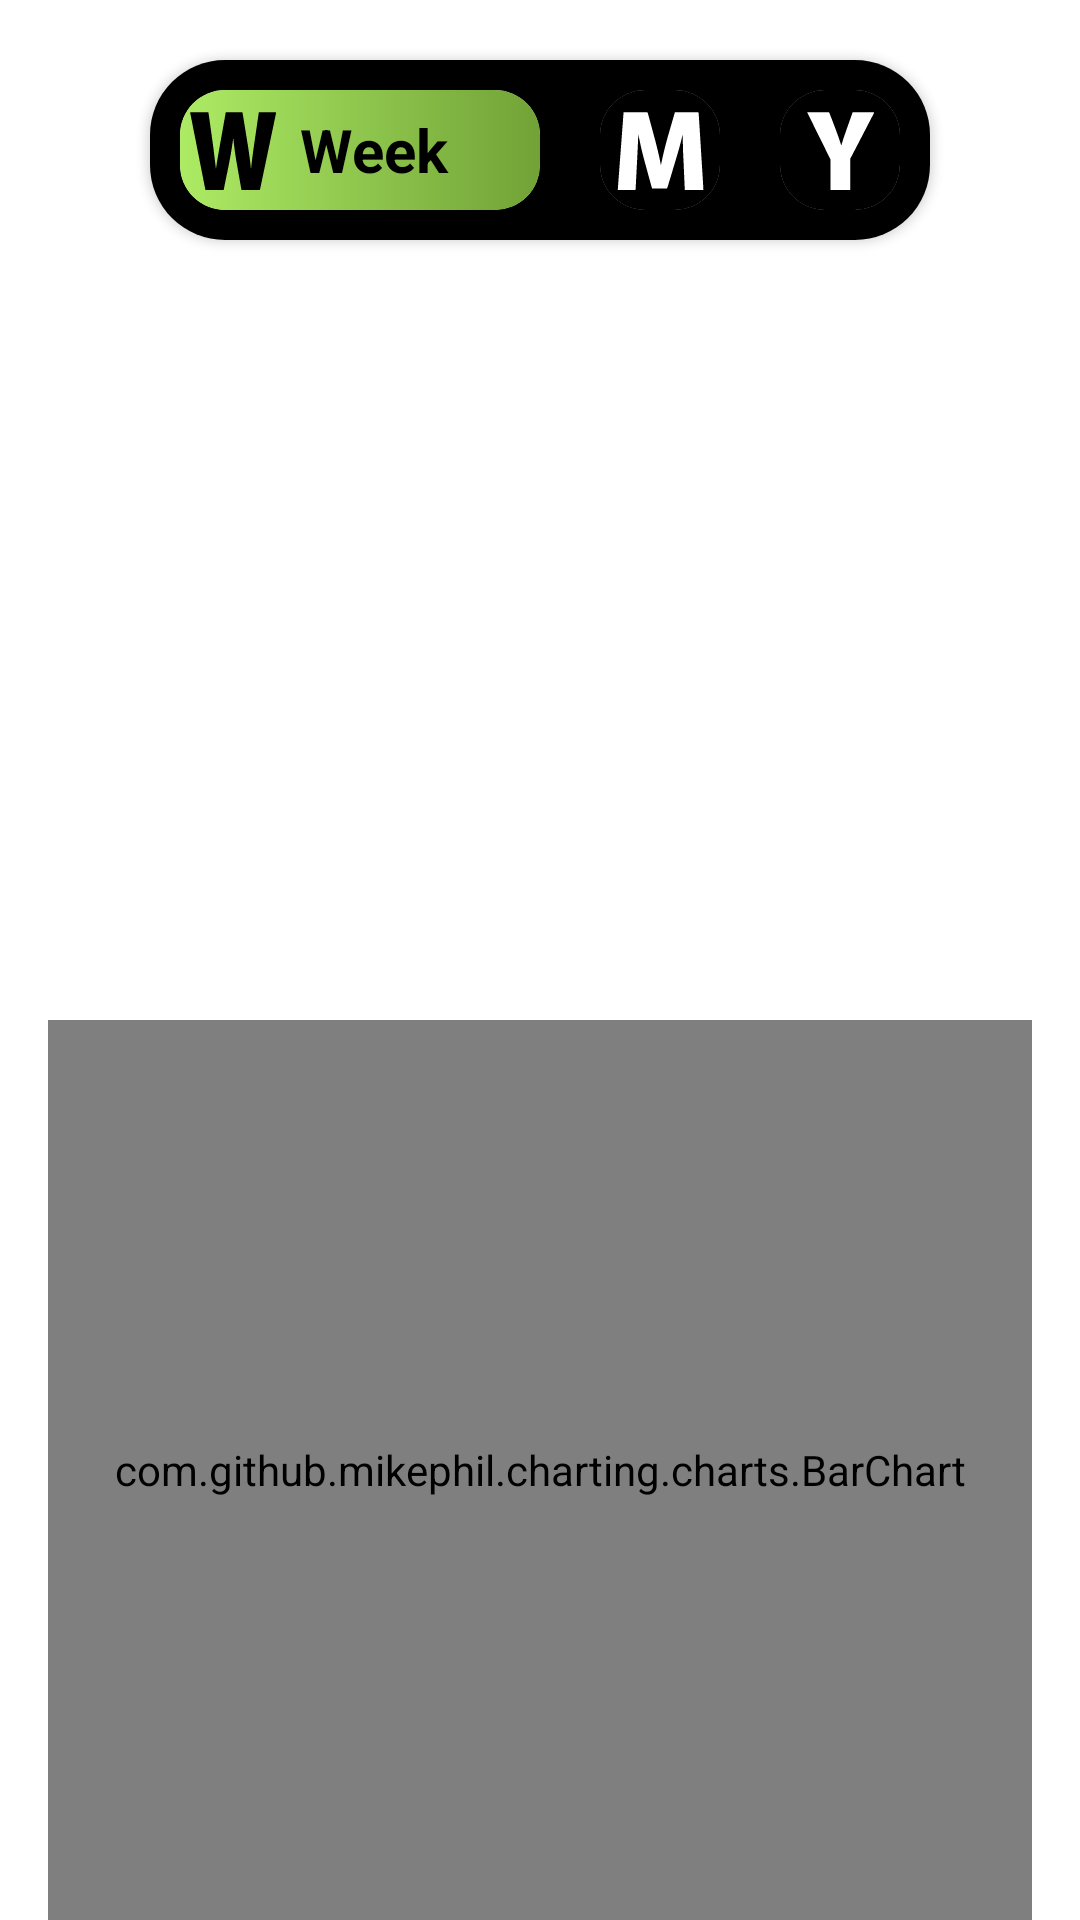

This screen was rendered from an Android layout file. Write that file and the resources it references.
<!-- AndroidManifest.xml: application theme Theme.Waterplant -->
<!-- res/layout/activity_calender.xml -->
<?xml version="1.0" encoding="utf-8"?>
<androidx.constraintlayout.widget.ConstraintLayout xmlns:android="http://schemas.android.com/apk/res/android"
    xmlns:app="http://schemas.android.com/apk/res-auto"
    xmlns:tools="http://schemas.android.com/tools"
    android:layout_width="match_parent"
    android:layout_height="match_parent">

    <androidx.cardview.widget.CardView
        android:id="@+id/cv"
        app:layout_constraintTop_toTopOf="parent"
        app:cardCornerRadius="25dp"
        android:layout_marginTop="20dp"
        android:layout_marginStart="50dp"
        android:layout_marginEnd="50dp"
        android:layout_width="match_parent"
        android:layout_height="60dp" >

        <LinearLayout
            android:layout_width="match_parent"
            android:layout_height="match_parent"
            android:background="@color/black"
            android:orientation="horizontal">

            <androidx.cardview.widget.CardView
                app:cardElevation="10dp"
                android:id="@+id/week_cv"
                android:layout_width="wrap_content"
                android:layout_height="match_parent"
                android:layout_margin="10dp"
                android:layout_weight="1"
                app:cardCornerRadius="15dp">

                <LinearLayout
                    android:background="@drawable/gradation_green"
                    android:id="@+id/week_ll"
                    android:layout_width="match_parent"
                    android:layout_height="match_parent"
                    android:orientation="horizontal">

                    <ImageButton
                        android:id="@+id/week_btn"
                        android:layout_width="35dp"
                        android:layout_height="30dp"
                        android:layout_gravity="center"
                        android:background="@drawable/icon_w" />

                    <TextView
                        android:id="@+id/week_tv"
                        android:layout_width="wrap_content"
                        android:layout_height="wrap_content"
                        android:layout_gravity="center"
                        android:layout_marginStart="5dp"
                        android:text="Week"
                        android:textColor="@color/black"
                        android:textSize="20sp"
                        android:textStyle="bold" />
                </LinearLayout>
            </androidx.cardview.widget.CardView>

            <androidx.cardview.widget.CardView
                android:id="@+id/month_cv"
                android:layout_width="wrap_content"
                android:layout_height="match_parent"
                android:layout_margin="10dp"
                app:cardCornerRadius="15dp">

                <LinearLayout
                    android:background="@color/black"
                    android:id="@+id/month_ll"
                    android:layout_width="match_parent"
                    android:layout_height="match_parent"
                    android:orientation="horizontal">

                    <ImageButton
                        android:background="@drawable/icon_m"
                        android:backgroundTint="@color/white"
                        android:id="@+id/month_btn"
                        android:layout_width="40dp"
                        android:layout_height="30dp"
                        android:layout_gravity="center" />

                    <TextView
                        android:id="@+id/month_tv"
                        android:layout_width="wrap_content"
                        android:layout_height="wrap_content"
                        android:layout_gravity="center"
                        android:layout_marginStart="5dp"
                        android:text="Month"
                        android:textColor="@color/black"
                        android:textSize="20sp"
                        android:textStyle="bold"
                        android:visibility="gone" />
                </LinearLayout>
            </androidx.cardview.widget.CardView>

            <androidx.cardview.widget.CardView
                android:id="@+id/year_cv"
                android:layout_width="wrap_content"
                android:layout_height="match_parent"
                android:layout_margin="10dp"
                app:cardCornerRadius="15dp">

                <LinearLayout
                    android:background="@color/black"
                    android:id="@+id/year_ll"
                    android:layout_width="match_parent"
                    android:layout_height="match_parent"
                    android:orientation="horizontal">

                    <ImageButton
                        android:background="@drawable/icon_y"
                        android:backgroundTint="@color/white"
                        android:id="@+id/year_btn"
                        android:layout_width="40dp"
                        android:layout_height="30dp"
                        android:layout_gravity="center" />

                    <TextView
                        android:id="@+id/year_tv"
                        android:layout_width="wrap_content"
                        android:layout_height="wrap_content"
                        android:layout_gravity="center"
                        android:layout_marginStart="5dp"
                        android:text="Year"
                        android:textColor="@color/black"
                        android:textSize="20sp"
                        android:textStyle="bold"
                        android:visibility="gone" />
                </LinearLayout>
            </androidx.cardview.widget.CardView>
        </LinearLayout>
    </androidx.cardview.widget.CardView>
    <com.github.mikephil.charting.charts.BarChart
        app:layout_constraintBottom_toBottomOf="parent"
        android:id="@+id/chart_week"
        android:layout_width="match_parent"
        android:layout_height="300dp"
        android:layout_marginStart="16dp"
        android:layout_marginTop="8dp"
        android:layout_marginEnd="16dp" />
</androidx.constraintlayout.widget.ConstraintLayout>
<!-- resources referenced by this layout -->
<resources>
  <color name="black">#FF000000</color>
  <color name="white">#FFFFFFFF</color>
  <!-- drawable gradation_green (drawable) -->
  <?xml version="1.0" encoding="utf-8"?>
  <layer-list xmlns:android="http://schemas.android.com/apk/res/android">
      <item>
          <shape
              android:shape="rectangle">
              <gradient
                  android:type="linear"
                  android:angle="180"
                  android:endColor="#ADEB64"
                  android:startColor="#71A237" />
          </shape>
      </item>
  </layer-list>
  <!-- drawable icon_m: vector/xml drawable (drawable, 2031 chars, omitted) -->
  <!-- drawable icon_w: vector/xml drawable (drawable, 2395 chars, omitted) -->
  <!-- drawable icon_y (drawable) -->
  <vector xmlns:android="http://schemas.android.com/apk/res/android"
      android:width="1280dp"
      android:height="960dp"
      android:viewportWidth="1280"
      android:viewportHeight="960">
    <path
        android:pathData="M290,77.4c0,0.9 27.9,57.6 99.5,202.1 41.6,84.1 92.1,186.1 112.1,226.6l36.4,73.5 0,163.1 0,163.1 8.3,0.7c4.5,0.3 51.9,0.5 105.2,0.3l97,-0.3 0.5,-166.5 0.5,-166.5 22.4,-43c22.7,-43.5 28.9,-55.4 103.6,-199.5 23,-44.3 50.8,-97.8 61.7,-119 56.8,-109.4 66.8,-128.8 66.8,-129.9 0,-0.6 -0.7,-1.1 -1.5,-1.1 -0.8,-0 -1.5,-0.9 -1.5,-2 0,-2 -0.7,-2 -112.9,-2 -106.6,-0 -112.9,0.1 -113.6,1.7 -0.4,1 -8.8,24.7 -18.6,52.8 -9.9,28 -19.5,55.3 -21.4,60.5 -28.2,78.3 -57.5,163.9 -68.5,200.1 -3.9,12.9 -8.2,27.2 -9.7,31.9l-2.6,8.5 -7.9,-24.5c-20.6,-63.9 -34.7,-103.1 -82.3,-228 -32.1,-84.3 -37.1,-96.9 -40.1,-99.8l-3.3,-3.2 -115.1,-0c-63.2,-0 -115,0.2 -115,0.4z"
        android:fillColor="#000000"
        android:strokeColor="#00000000"/>
  </vector>
  <style name="Theme.Waterplant" parent="Theme.MaterialComponents.DayNight.NoActionBar">
          
          <item name="colorPrimary">@color/purple_500</item>
          <item name="colorPrimaryVariant">@color/purple_700</item>
          <item name="colorOnPrimary">@color/white</item>
          
          <item name="colorSecondary">@color/teal_200</item>
          <item name="colorSecondaryVariant">@color/teal_700</item>
          <item name="colorOnSecondary">@color/black</item>
          
          <item name="android:statusBarColor">?attr/colorPrimaryVariant</item>
          
      </style>
  <color name="purple_500">#FF6200EE</color>
  <color name="purple_700">#FF3700B3</color>
  <color name="teal_200">#FF03DAC5</color>
  <color name="teal_700">#FF018786</color>
</resources>
